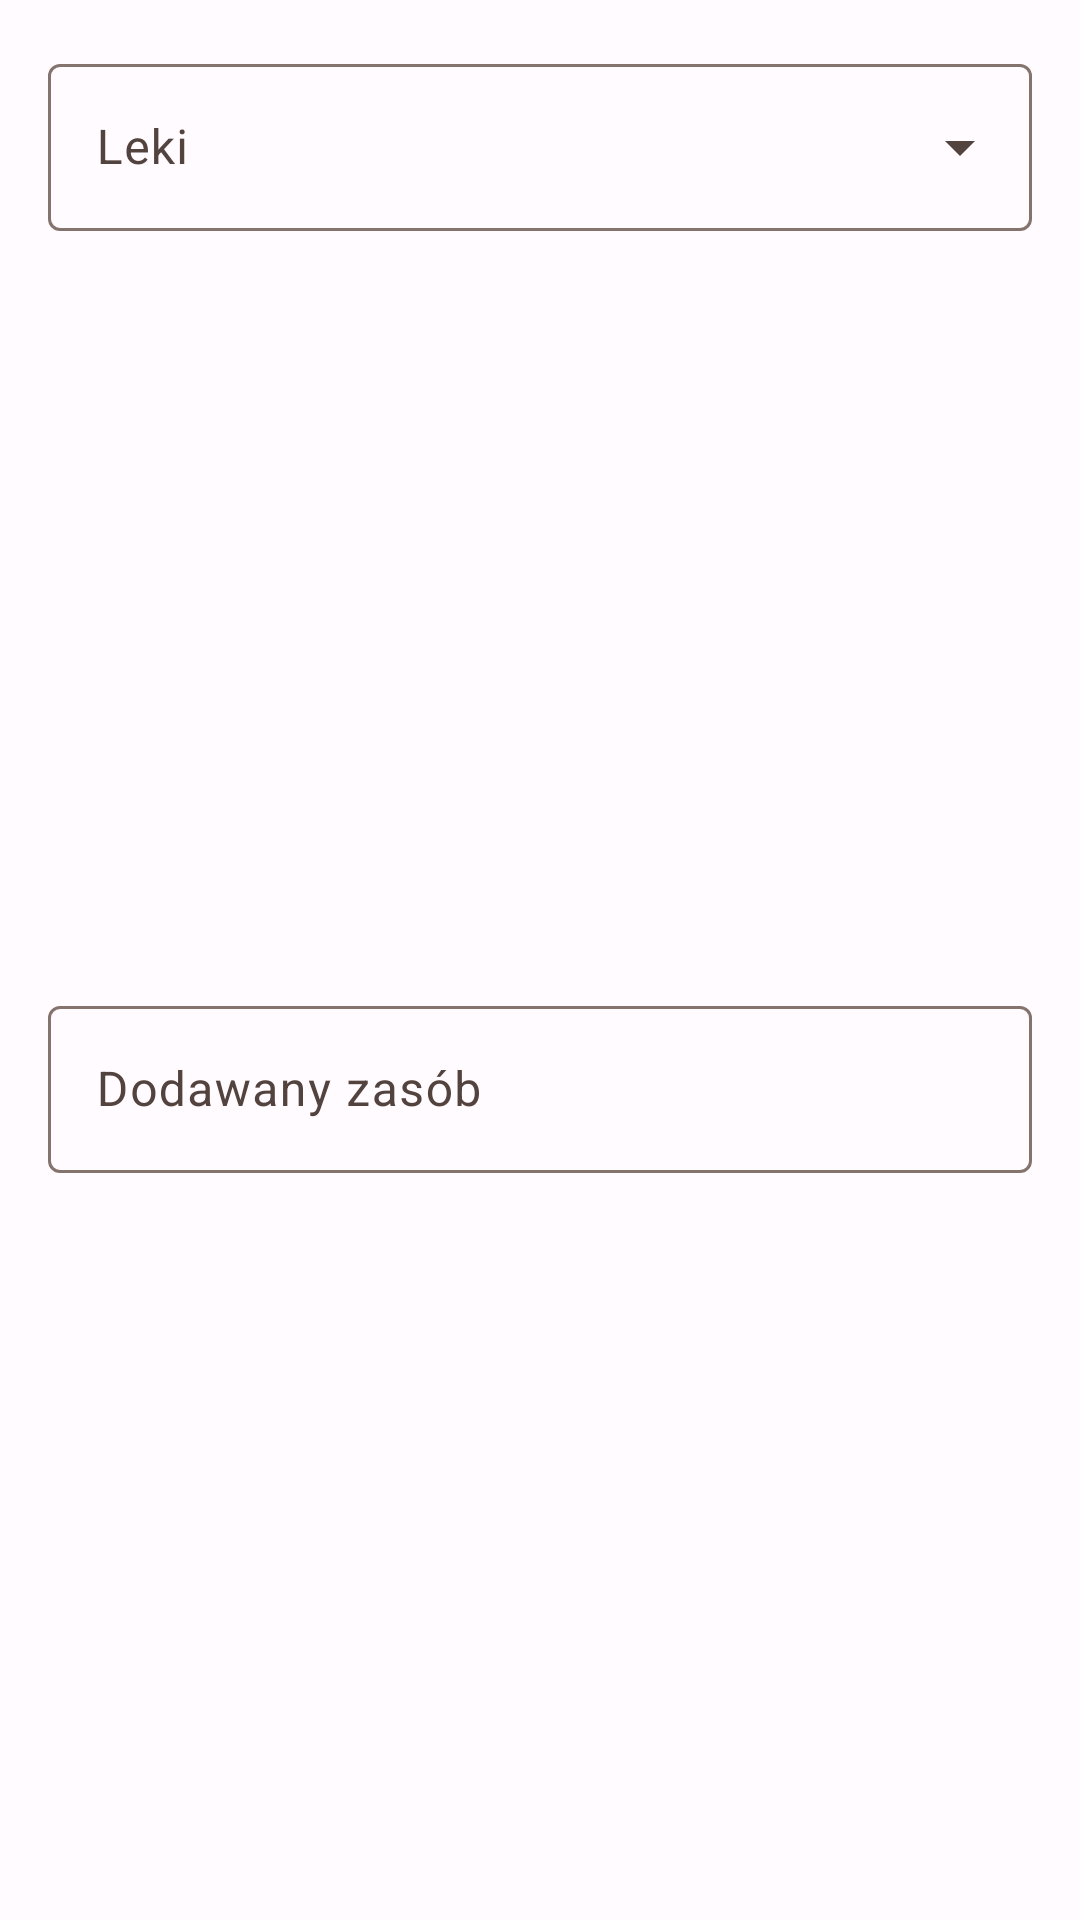

Reconstruct the res/layout file that produces this screen, plus the resources it refers to.
<!-- AndroidManifest.xml: application theme Theme.MojePomiary -->
<!-- res/layout/activity_wpis_lek_dopisz.xml -->
<?xml version="1.0" encoding="utf-8"?>
<LinearLayout xmlns:android="http://schemas.android.com/apk/res/android"
    xmlns:app="http://schemas.android.com/apk/res-auto"
    xmlns:tools="http://schemas.android.com/tools"
    android:layout_width="match_parent"
    android:layout_height="wrap_content"
    android:orientation="vertical"
    android:padding="16dp"
    tools:context=".wpisyLeki.WpisLekDopisz">


    <com.google.android.material.textfield.TextInputLayout
        android:id="@+id/spinnerLekiLayout"
        style="@style/Widget.Material3.TextInputLayout.OutlinedBox.ExposedDropdownMenu"
        android:layout_width="match_parent"
        android:layout_height="wrap_content"
        android:layout_marginBottom="16dp"
        android:hint="@string/leki">

        <AutoCompleteTextView
            android:id="@+id/spinnerLeki"
            android:layout_width="match_parent"
            android:layout_height="wrap_content"
            android:inputType="none"
            app:simpleItems="@array/typZmiennej"
            tools:ignore="LabelFor" />

    </com.google.android.material.textfield.TextInputLayout>

    <LinearLayout
        android:id="@+id/cardViewLayout"
        android:layout_width="wrap_content"
        android:layout_height="wrap_content"
        android:minHeight="20dp"
        android:orientation="vertical" />


    <androidx.constraintlayout.widget.ConstraintLayout
        android:layout_width="match_parent"
        android:layout_height="match_parent"
        android:layout_marginBottom="16dp">

        <TextView
            android:id="@+id/jednostka"
            android:layout_width="wrap_content"
            android:layout_height="wrap_content"
            android:layout_marginEnd="40dp"
            android:layout_weight="1"
            app:layout_constraintBottom_toBottomOf="parent"
            app:layout_constraintEnd_toEndOf="parent"
            app:layout_constraintTop_toTopOf="parent" />

        <com.google.android.material.textfield.TextInputLayout
            android:id="@+id/editTextZasobLayout"
            android:layout_width="match_parent"
            android:layout_height="wrap_content"
            android:hint="@string/dodawany_zas_b"
            app:endIconMode="clear_text"
            app:layout_constraintBottom_toBottomOf="parent"
            app:layout_constraintEnd_toEndOf="parent"
            app:layout_constraintStart_toStartOf="parent"
            app:layout_constraintTop_toTopOf="parent">

            <com.google.android.material.textfield.TextInputEditText
                android:id="@+id/editTextZasob"
                android:inputType="numberDecimal"
                android:layout_width="match_parent"
                android:layout_height="wrap_content" />

        </com.google.android.material.textfield.TextInputLayout>
    </androidx.constraintlayout.widget.ConstraintLayout>

    <Button
        android:id="@+id/button_save_edit"
        style="@style/Widget.Material3.Button.Icon"
        android:layout_width="match_parent"
        android:layout_height="wrap_content"
        android:layout_marginTop="12dp"
        android:layout_marginHorizontal="24dp"
        android:onClick="zapiszNowaPozycia"
        android:text="@string/dopisz_nowy_zas_b"
        app:icon="@drawable/ic_add_24" />


</LinearLayout>
<!-- resources referenced by this layout -->
<resources>
  <string-array name="typZmiennej">
          <item>Całkowity</item>
          <item>Zmienno przecinkowy</item>
      </string-array>
  <string name="dodawany_zas_b">Dodawany zasób</string>
  <string name="dopisz_nowy_zas_b">dopisz nowy zasób</string>
  <string name="leki">Leki</string>
  <color name="colorPrimary">#FF8C00</color>
  <color name="colorPrimaryDark">#cc7000</color>
  <color name="black">#FF000000</color>
  <color name="md_theme_light_onPrimary">#FFFFFF</color>
  <color name="md_theme_light_primaryContainer">#FFDBD0</color>
  <color name="md_theme_light_onPrimaryContainer">#3A0B00</color>
  <color name="md_theme_light_secondary">#77574D</color>
  <color name="md_theme_light_onSecondary">#FFFFFF</color>
  <color name="md_theme_light_secondaryContainer">#FFDBD0</color>
  <color name="md_theme_light_onSecondaryContainer">#2C150E</color>
  <color name="md_theme_light_tertiary">#6B5E2F</color>
  <color name="md_theme_light_onTertiary">#FFFFFF</color>
  <color name="md_theme_light_tertiaryContainer">#F5E2A7</color>
  <color name="md_theme_light_onTertiaryContainer">#231B00</color>
  <color name="md_theme_light_error">#BA1A1A</color>
  <color name="md_theme_light_errorContainer">#FFDAD6</color>
  <color name="md_theme_light_onError">#FFFFFF</color>
  <color name="md_theme_light_onErrorContainer">#410002</color>
  <color name="md_theme_light_background">#FFFBFF</color>
  <color name="md_theme_light_onBackground">#201A18</color>
  <color name="md_theme_light_surface">#FFFBFF</color>
  <color name="md_theme_light_onSurface">#201A18</color>
  <color name="md_theme_light_surfaceVariant">#F5DED7</color>
  <color name="md_theme_light_onSurfaceVariant">#53433F</color>
  <color name="md_theme_light_outline">#85736E</color>
  <color name="md_theme_light_inverseOnSurface">#FBEEEA</color>
  <color name="md_theme_light_inverseSurface">#362F2D</color>
  <color name="md_theme_light_inversePrimary">#FFB59E</color>
</resources>
